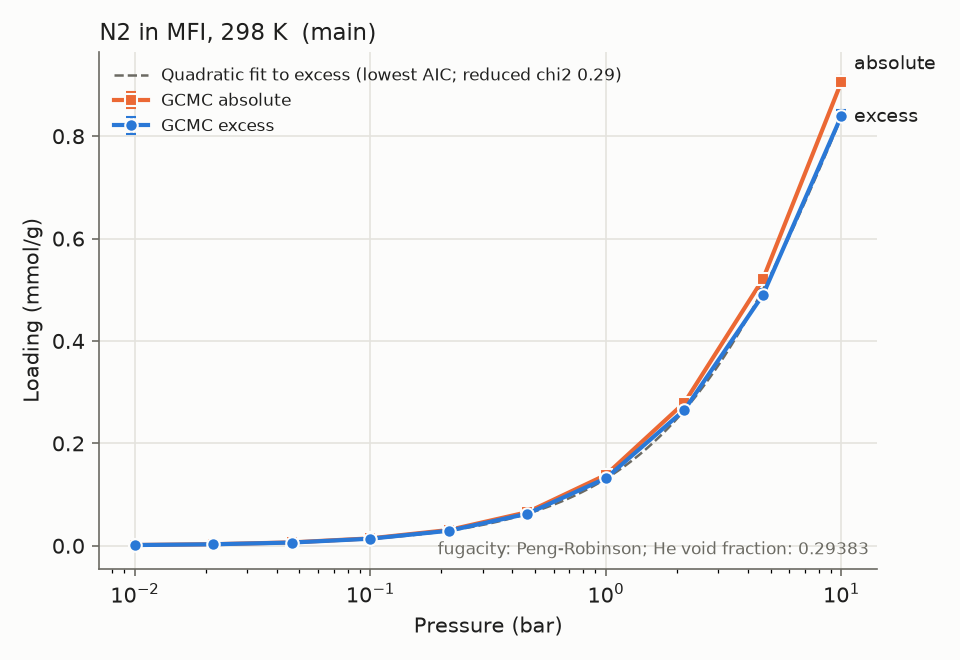

Source data for this figure (header and first rows):
material_id, adsorbate, T_K, P_bar, loading_mmol_g, loading_err_mmol_g, basis, source, source_id, doi, notes
MFI, N2, 298.0, 0.01, 0.001398, 0.0001094, excess, sim, 337234071e, , main;relerr>5%;low_loading
MFI, N2, 298.0, 0.01, 0.001464, 0.0001094, absolute, sim, 337234071e, , main;relerr>5%;low_loading
MFI, N2, 298.0, 0.02154, 0.002918, 9.140831e-05, excess, sim, 0da03a0b7a, , main;relerr>5%;low_loading
MFI, N2, 298.0, 0.02154, 0.00306, 9.140831e-05, absolute, sim, 0da03a0b7a, , main;relerr>5%;low_loading
MFI, N2, 298.0, 0.04642, 0.0063, 0.0001985, excess, sim, bdbf9442d4, , main;relerr>5%;low_loading
MFI, N2, 298.0, 0.04642, 0.006606, 0.0001985, absolute, sim, bdbf9442d4, , main;relerr>5%;low_loading
MFI, N2, 298.0, 0.1, 0.01379, 0.0006678, excess, sim, fca491b13b, , main;relerr>5%;low_loading
MFI, N2, 298.0, 0.1, 0.01445, 0.0006678, absolute, sim, fca491b13b, , main;relerr>5%;low_loading
MFI, N2, 298.0, 0.2154, 0.02937, 0.0006315, excess, sim, a74a4d1186, , main;relerr>5%
MFI, N2, 298.0, 0.2154, 0.03079, 0.0006315, absolute, sim, a74a4d1186, , main;relerr>5%
MFI, N2, 298.0, 0.4642, 0.06259, 0.0005371, excess, sim, ff1ce487ef, , main;relerr>5%
MFI, N2, 298.0, 0.4642, 0.06565, 0.0005371, absolute, sim, ff1ce487ef, , main;relerr>5%
MFI, N2, 298.0, 1.0, 0.1318, 0.0009571, excess, sim, 39ca759e87, , main;relerr>5%
MFI, N2, 298.0, 1.0, 0.1384, 0.0009571, absolute, sim, 39ca759e87, , main;relerr>5%
MFI, N2, 298.0, 2.154, 0.2653, 0.004943, excess, sim, 51047ec85b, , main;relerr>5%
MFI, N2, 298.0, 2.154, 0.2796, 0.004943, absolute, sim, 51047ec85b, , main;relerr>5%
MFI, N2, 298.0, 4.642, 0.4901, 0.0109, excess, sim, 1f02b754cc, , main
MFI, N2, 298.0, 4.642, 0.5208, 0.0109, absolute, sim, 1f02b754cc, , main
MFI, N2, 298.0, 10.0, 0.8401, 0.01135, excess, sim, 2bfe877b40, , main
MFI, N2, 298.0, 10.0, 0.9064, 0.01135, absolute, sim, 2bfe877b40, , main
